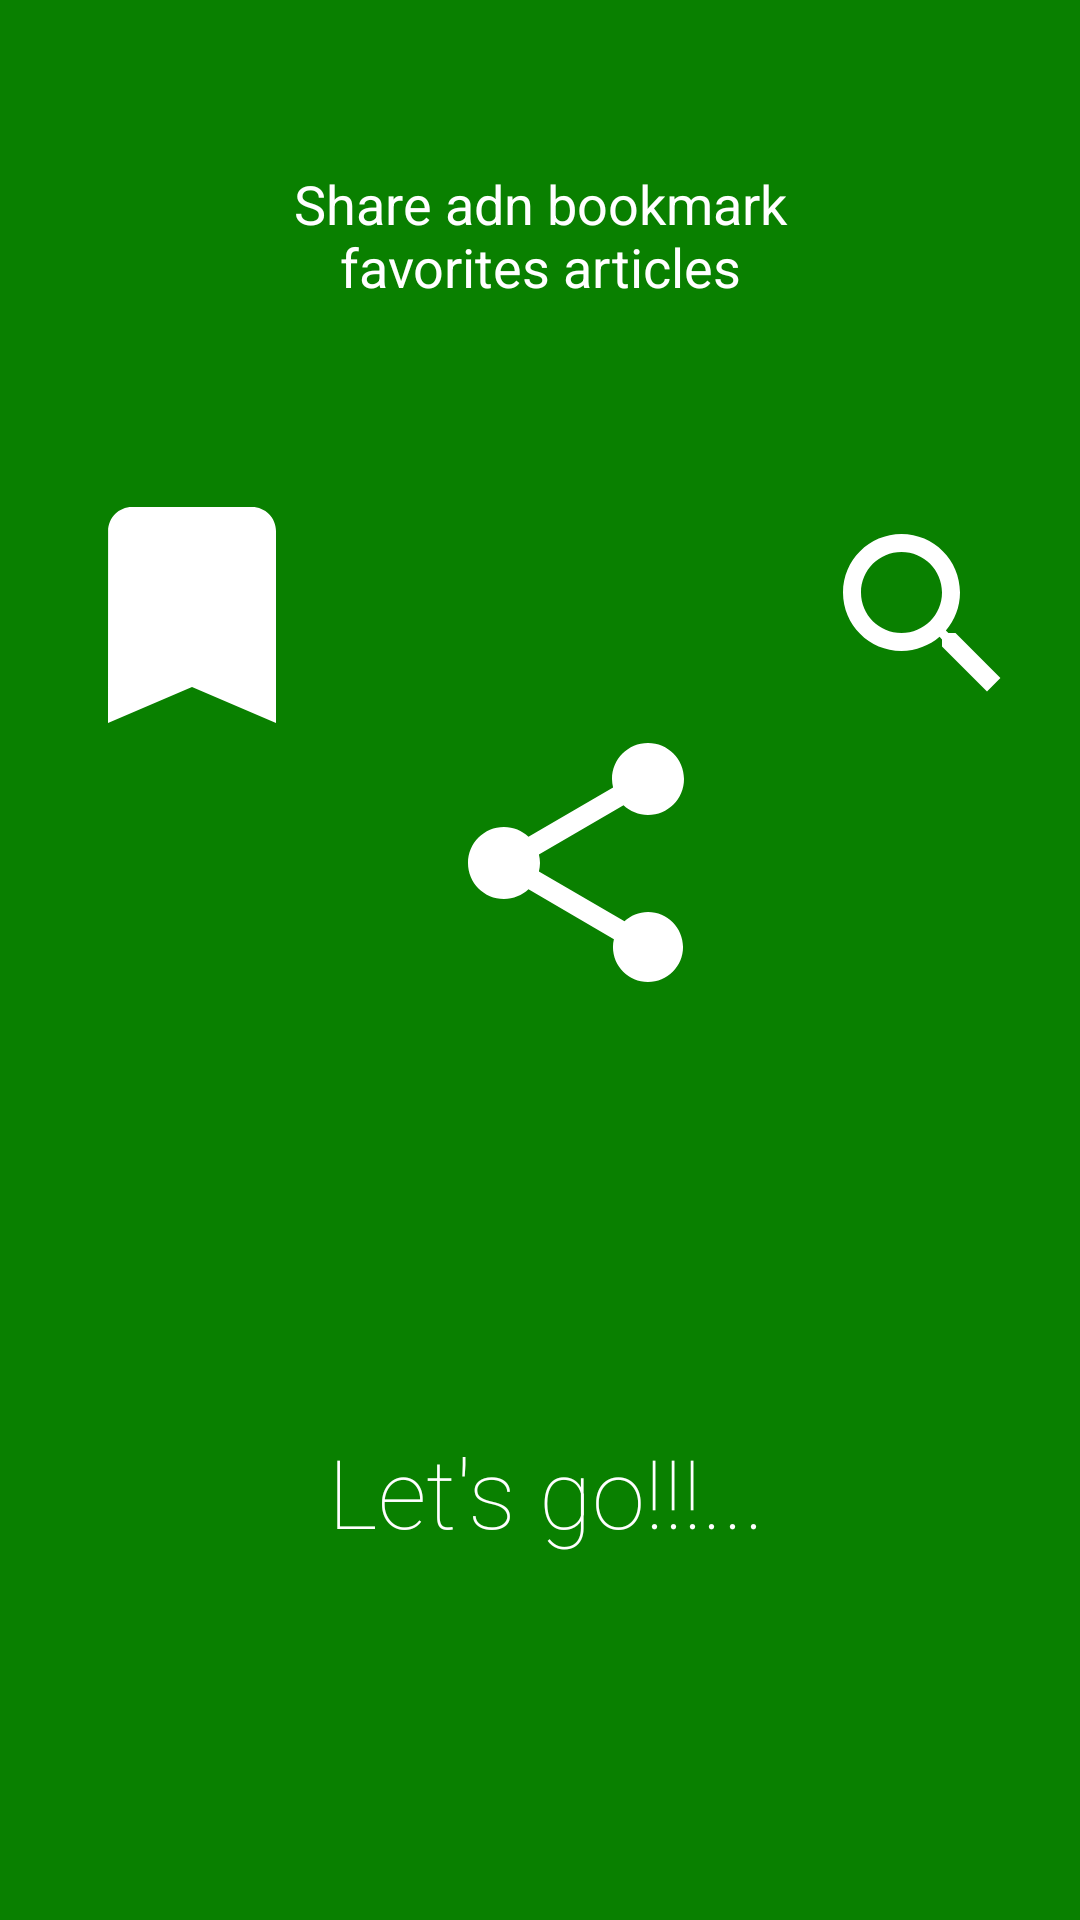

The Android layout XML behind this screen, and the referenced resources:
<!-- AndroidManifest.xml: application theme Theme.MyNews -->
<!-- res/layout/intro_3.xml -->
<?xml version="1.0" encoding="utf-8"?>
<LinearLayout xmlns:android="http://schemas.android.com/apk/res/android"
    android:orientation="vertical" android:layout_width="match_parent"
    android:layout_height="match_parent"
    android:background="#098000"
    android:layout_weight="10"
    android:id="@+id/main">

    <TextView
        android:layout_width="wrap_content"
        android:layout_height="0dp"
        android:layout_weight="3"
        android:layout_gravity="center"
        android:gravity="center"
        android:textColor="#ffffff"
        android:paddingLeft="64dp"
        android:paddingRight="64dp"
        android:textSize="18sp"
        android:text="Share adn bookmark favorites articles"/>

    <LinearLayout
        android:layout_width="fill_parent"
        android:layout_height="0dp"
        android:orientation="horizontal"
        android:gravity="center"
        android:layout_weight="5">

        <ImageView
            android:layout_width="wrap_content"
            android:layout_height="wrap_content"
            android:layout_gravity="top"
            android:paddingLeft="16dp"
            android:paddingRight="16dp"
            android:src="@drawable/ic_intro_bookmark"/>

        <ImageView
            android:layout_width="wrap_content"
            android:layout_height="wrap_content"
            android:layout_gravity="center"
            android:paddingLeft="16dp"
            android:paddingRight="16dp"
            android:src="@drawable/ic_intro_share"/>

        <ImageView
            android:layout_width="wrap_content"
            android:layout_height="wrap_content"
            android:layout_gravity="top"
            android:paddingLeft="16dp"
            android:paddingRight="16dp"
            android:src="@drawable/ic_intro_search"/>
    </LinearLayout>

    <TextView
        android:layout_width="wrap_content"
        android:layout_height="0dp"
        android:layout_gravity="center"
        android:gravity="center"
        android:paddingLeft="36dp"
        android:layout_weight="3"
        android:fontFamily="sans-serif-thin"
        android:textColor="#ffffff"
        android:paddingRight="32dp"
        android:textSize="32sp"
        android:text="Let's go!!!..."/>

    <TextView
        android:layout_width="fill_parent"
        android:layout_height="64dp" />
</LinearLayout>
<!-- resources referenced by this layout -->
<resources>
  <!-- drawable ic_intro_bookmark (drawable-v24) -->
  <vector android:height="96dp" android:tint="#FFFFFF"
      android:viewportHeight="24" android:viewportWidth="24"
      android:width="96dp" xmlns:android="http://schemas.android.com/apk/res/android">
      <path android:fillColor="@android:color/white" android:pathData="M17,3H7c-1.1,0 -1.99,0.9 -1.99,2L5,21l7,-3 7,3V5c0,-1.1 -0.9,-2 -2,-2z"/>
  </vector>
  <!-- drawable ic_intro_search (drawable-v24) -->
  <vector xmlns:android="http://schemas.android.com/apk/res/android"
          android:width="96dp"
          android:height="96dp"
          android:viewportWidth="24.0"
          android:viewportHeight="24.0">
      <path
          android:fillColor="#FFFF"
          android:pathData="M15.5,14h-0.79l-0.28,-0.27C15.41,12.59 16,11.11 16,9.5 16,5.91 13.09,3 9.5,3S3,5.91 3,9.5 5.91,16 9.5,16c1.61,0 3.09,-0.59 4.23,-1.57l0.27,0.28v0.79l5,4.99L20.49,19l-4.99,-5zM9.5,14C7.01,14 5,11.99 5,9.5S7.01,5 9.5,5 14,7.01 14,9.5 11.99,14 9.5,14z"/>
  </vector>
  <!-- drawable ic_intro_share (drawable-v24) -->
  <vector xmlns:android="http://schemas.android.com/apk/res/android"
      android:width="96dp"
      android:height="96dp"
      android:viewportWidth="24"
      android:viewportHeight="24"
      android:tint="#FFFF">
    <path
        android:fillColor="@android:color/white"
        android:pathData="M18,16.08c-0.76,0 -1.44,0.3 -1.96,0.77L8.91,12.7c0.05,-0.23 0.09,-0.46 0.09,-0.7s-0.04,-0.47 -0.09,-0.7l7.05,-4.11c0.54,0.5 1.25,0.81 2.04,0.81 1.66,0 3,-1.34 3,-3s-1.34,-3 -3,-3 -3,1.34 -3,3c0,0.24 0.04,0.47 0.09,0.7L8.04,9.81C7.5,9.31 6.79,9 6,9c-1.66,0 -3,1.34 -3,3s1.34,3 3,3c0.79,0 1.5,-0.31 2.04,-0.81l7.12,4.16c-0.05,0.21 -0.08,0.43 -0.08,0.65 0,1.61 1.31,2.92 2.92,2.92s2.92,-1.31 2.92,-2.92 -1.31,-2.92 -2.92,-2.92z"/>
  </vector>
  <style name="Theme.MyNews" parent="Theme.MaterialComponents.DayNight.DarkActionBar">
          
          <item name="colorPrimary">@color/purple_500</item>
          <item name="colorPrimaryVariant">@color/purple_700</item>
          <item name="colorOnPrimary">@color/white</item>
          
          <item name="colorSecondary">@color/teal_200</item>
          <item name="colorSecondaryVariant">@color/teal_700</item>
          <item name="colorOnSecondary">@color/black</item>
          
          <item name="android:statusBarColor" tools:targetApi="l">?attr/colorPrimaryVariant</item>
          
      </style>
  <!-- not gathered from this repository: default colours our renderer supplied (Android Studio template values) -->
  <color name="purple_500">#FF6200EE</color>
  <color name="purple_700">#FF3700B3</color>
  <color name="teal_200">#FF03DAC5</color>
  <color name="teal_700">#FF018786</color>
  <color name="black">#FF000000</color>
  <color name="white">#FFFFFFFF</color>
</resources>
